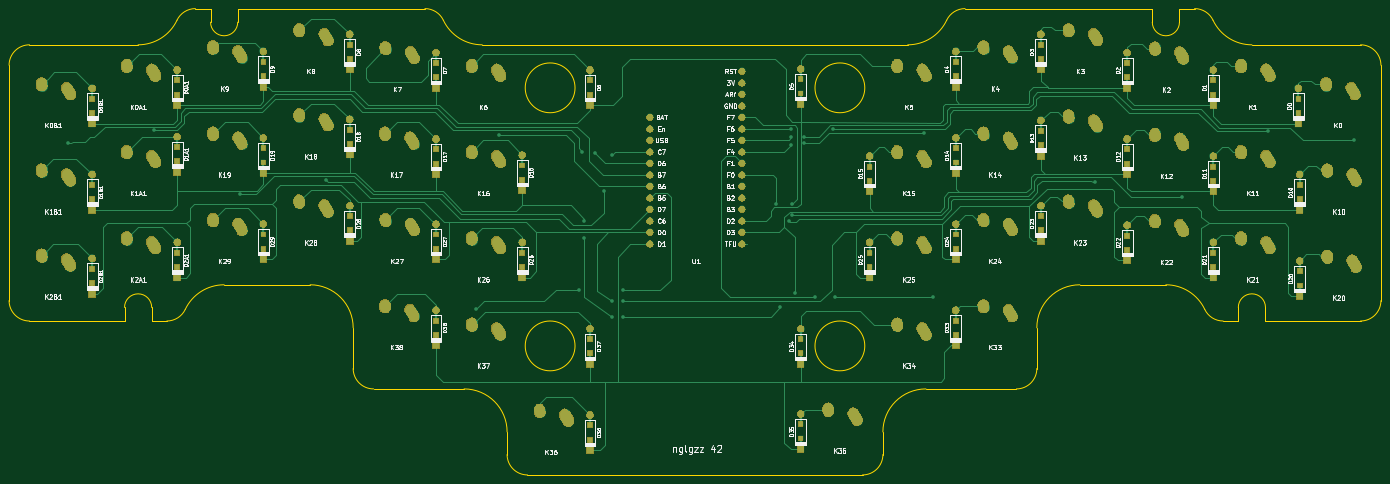
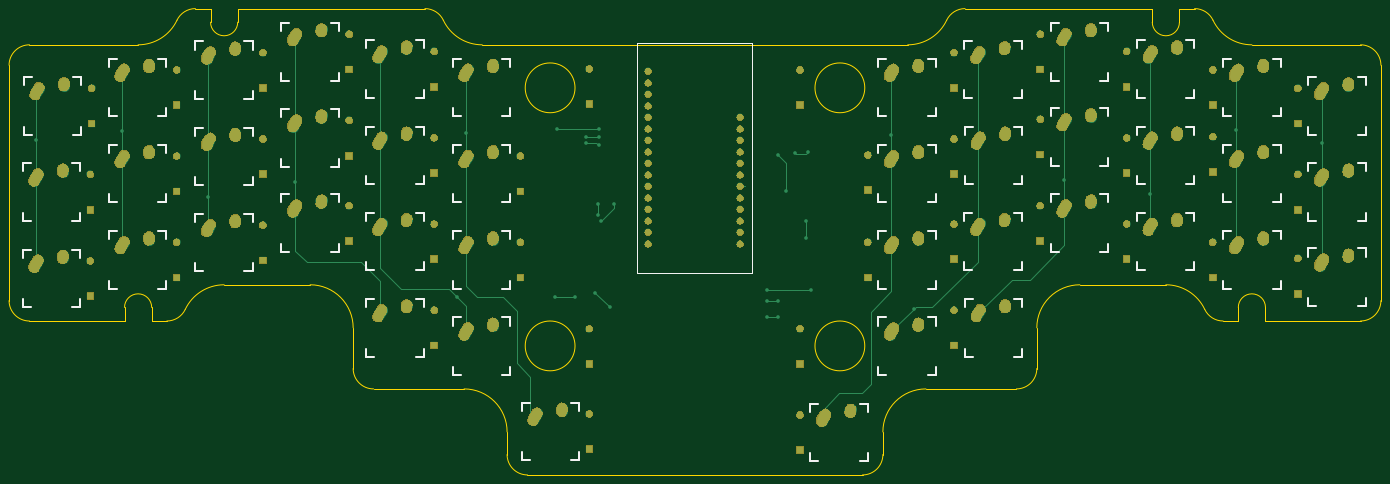
Circuit board: 7 layer files. Board 303.0 x 103.0 mm.
- bottom_copper: pcb-B_Cu.gbl (17024 bytes)
- bottom_mask: pcb-B_Mask.gbs (177905 bytes)
- bottom_silk: pcb-B_SilkS.gbo (17558 bytes)
- outline: pcb-Edge_Cuts.gm1 (4388 bytes)
- top_copper: pcb-F_Cu.gtl (45145 bytes)
- top_mask: pcb-F_Mask.gts (191827 bytes)
- top_silk: pcb-F_SilkS.gto (110789 bytes)

=== bottom_copper: pcb-B_Cu.gbl (17024 bytes, source omitted) ===
=== bottom_mask: pcb-B_Mask.gbs (177905 bytes, source omitted) ===
=== bottom_silk: pcb-B_SilkS.gbo (17558 bytes, source omitted) ===
=== outline: pcb-Edge_Cuts.gm1 ===
G04 #@! TF.GenerationSoftware,KiCad,Pcbnew,5.1.2*
G04 #@! TF.CreationDate,2019-06-06T09:12:49+02:00*
G04 #@! TF.ProjectId,pcb,7063622e-6b69-4636-9164-5f7063625858,rev?*
G04 #@! TF.SameCoordinates,Original*
G04 #@! TF.FileFunction,Profile,NP*
%FSLAX46Y46*%
G04 Gerber Fmt 4.6, Leading zero omitted, Abs format (unit mm)*
G04 Created by KiCad (PCBNEW 5.1.2) date 2019-06-06 09:12:49*
%MOMM*%
%LPD*%
G04 APERTURE LIST*
%ADD10C,0.200000*%
G04 APERTURE END LIST*
D10*
X90100500Y-137445000D02*
X110100500Y-137445000D01*
X35100500Y-119445000D02*
G75*
G02X41100500Y-119445000I3000000J0D01*
G01*
X57100500Y-114444999D02*
X76100500Y-114445000D01*
X48517175Y-119873570D02*
G75*
G02X57100500Y-114444999I8583325J-4071429D01*
G01*
X48517174Y-119873571D02*
G75*
G02X44451389Y-122444999I-4065785J1928571D01*
G01*
X41100500Y-122445000D02*
X44451389Y-122444999D01*
X41100500Y-119445000D02*
X41100500Y-122445000D01*
X35100500Y-122445000D02*
X35100500Y-119445000D01*
X14100500Y-122445000D02*
X35100500Y-122445000D01*
X14100501Y-122444999D02*
G75*
G02X9600500Y-117945000I-1J4500000D01*
G01*
X9600500Y-65945000D02*
X9600500Y-117945000D01*
X9600500Y-65945000D02*
G75*
G02X14100500Y-61445000I4500000J0D01*
G01*
X38100499Y-61445000D02*
X14100500Y-61445000D01*
X46683824Y-56016430D02*
G75*
G02X38100499Y-61445000I-8583324J4071429D01*
G01*
X46683825Y-56016429D02*
G75*
G02X50749610Y-53445001I4065785J-1928571D01*
G01*
X54100500Y-53445000D02*
X50749610Y-53445001D01*
X54100500Y-56445000D02*
X54100500Y-53445000D01*
X60100500Y-56445000D02*
G75*
G02X54100500Y-56445000I-3000000J0D01*
G01*
X60100500Y-53445000D02*
X60100500Y-56445000D01*
X101451389Y-53445000D02*
X60100500Y-53445000D01*
X101451389Y-53445001D02*
G75*
G02X105517174Y-56016429I0J-4499999D01*
G01*
X114100499Y-61445002D02*
G75*
G02X105517174Y-56016429I1J9500001D01*
G01*
X216683824Y-56016430D02*
G75*
G02X220749610Y-53445001I4065786J-1928571D01*
G01*
X262100500Y-53445001D02*
X220749610Y-53445001D01*
X262100500Y-56445001D02*
X262100500Y-53445001D01*
X268100500Y-56445001D02*
G75*
G02X262100500Y-56445001I-3000000J0D01*
G01*
X268100500Y-53445001D02*
X268100500Y-56445001D01*
X271451389Y-53445001D02*
X268100500Y-53445001D01*
X271451388Y-53445001D02*
G75*
G02X275517174Y-56016429I1J-4500000D01*
G01*
X284100499Y-61445002D02*
G75*
G02X275517174Y-56016429I1J9500001D01*
G01*
X308100500Y-61445001D02*
X284100500Y-61445001D01*
X308100500Y-61445000D02*
G75*
G02X312600500Y-65945000I0J-4500000D01*
G01*
X312600500Y-117945000D02*
X312600500Y-65945000D01*
X312600500Y-117945000D02*
G75*
G02X308100500Y-122445000I-4500000J0D01*
G01*
X287100500Y-122445000D02*
X308100500Y-122445000D01*
X287100500Y-119445000D02*
X287100500Y-122445000D01*
X281100500Y-119445000D02*
G75*
G02X287100500Y-119445000I3000000J0D01*
G01*
X281100500Y-122445000D02*
X281100500Y-119445000D01*
X277749610Y-122445000D02*
X281100500Y-122445000D01*
X277749610Y-122444999D02*
G75*
G02X273683825Y-119873571I0J4499999D01*
G01*
X265100500Y-114445000D02*
G75*
G02X273683825Y-119873571I0J-9500000D01*
G01*
X246100500Y-114445000D02*
X265100500Y-114445000D01*
X236600500Y-123945000D02*
G75*
G02X246100500Y-114445000I9500000J0D01*
G01*
X236600500Y-132945000D02*
X236600500Y-123945000D01*
X236600500Y-132945000D02*
G75*
G02X232100500Y-137445000I-4500000J0D01*
G01*
X212100500Y-137445000D02*
X232100500Y-137445000D01*
X202600500Y-146945000D02*
G75*
G02X212100500Y-137445000I9500000J0D01*
G01*
X202600500Y-151945000D02*
X202600500Y-146945000D01*
X202600500Y-151945000D02*
G75*
G02X198100500Y-156445000I-4500000J0D01*
G01*
X124100500Y-156445000D02*
X198100500Y-156445000D01*
X124100500Y-156445000D02*
G75*
G02X119600500Y-151945000I0J4500000D01*
G01*
X119600500Y-146945000D02*
X119600500Y-151945000D01*
X110100501Y-137444999D02*
G75*
G02X119600500Y-146945000I-1J-9500000D01*
G01*
X90100500Y-137445000D02*
G75*
G02X85600500Y-132945000I0J4500000D01*
G01*
X85600500Y-123945000D02*
X85600500Y-132945000D01*
X76100501Y-114444999D02*
G75*
G02X85600500Y-123945000I-1J-9500000D01*
G01*
X216683824Y-56016429D02*
G75*
G02X208100500Y-61445000I-8583324J4071428D01*
G01*
X114100500Y-61445000D02*
X208100500Y-61445000D01*
X198600500Y-127945000D02*
G75*
G03X198600500Y-127945000I-5500000J0D01*
G01*
X134600501Y-127945000D02*
G75*
G03X134600501Y-127945000I-5500000J0D01*
G01*
X198600500Y-70945000D02*
G75*
G03X198600500Y-70945000I-5500000J0D01*
G01*
X134600497Y-70944999D02*
G75*
G03X134600497Y-70944999I-5500000J0D01*
G01*
M02*

=== top_copper: pcb-F_Cu.gtl (45145 bytes, source omitted) ===
=== top_mask: pcb-F_Mask.gts (191827 bytes, source omitted) ===
=== top_silk: pcb-F_SilkS.gto (110789 bytes, source omitted) ===
